Dataset: 3. Cropped Dataset (GitHub, leonprietobailo/msc-cv-thesis). Classes: defective front, ok front.

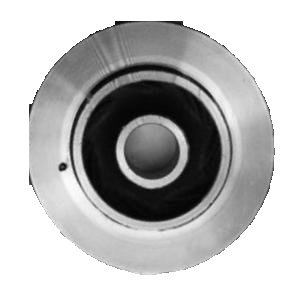
Label: defective front

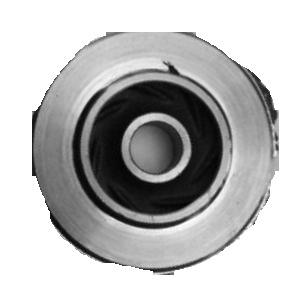
Label: defective front

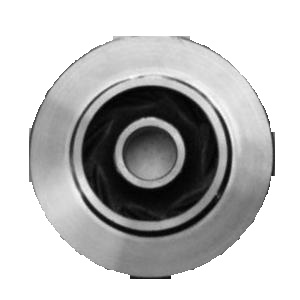
Label: ok front

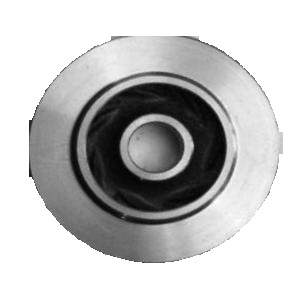
Label: ok front

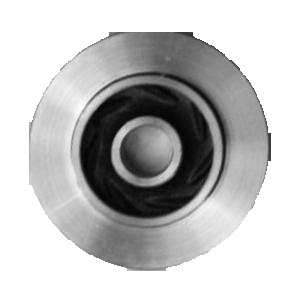
Label: ok front

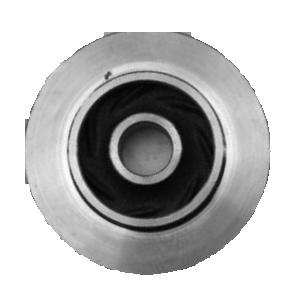
Label: defective front
